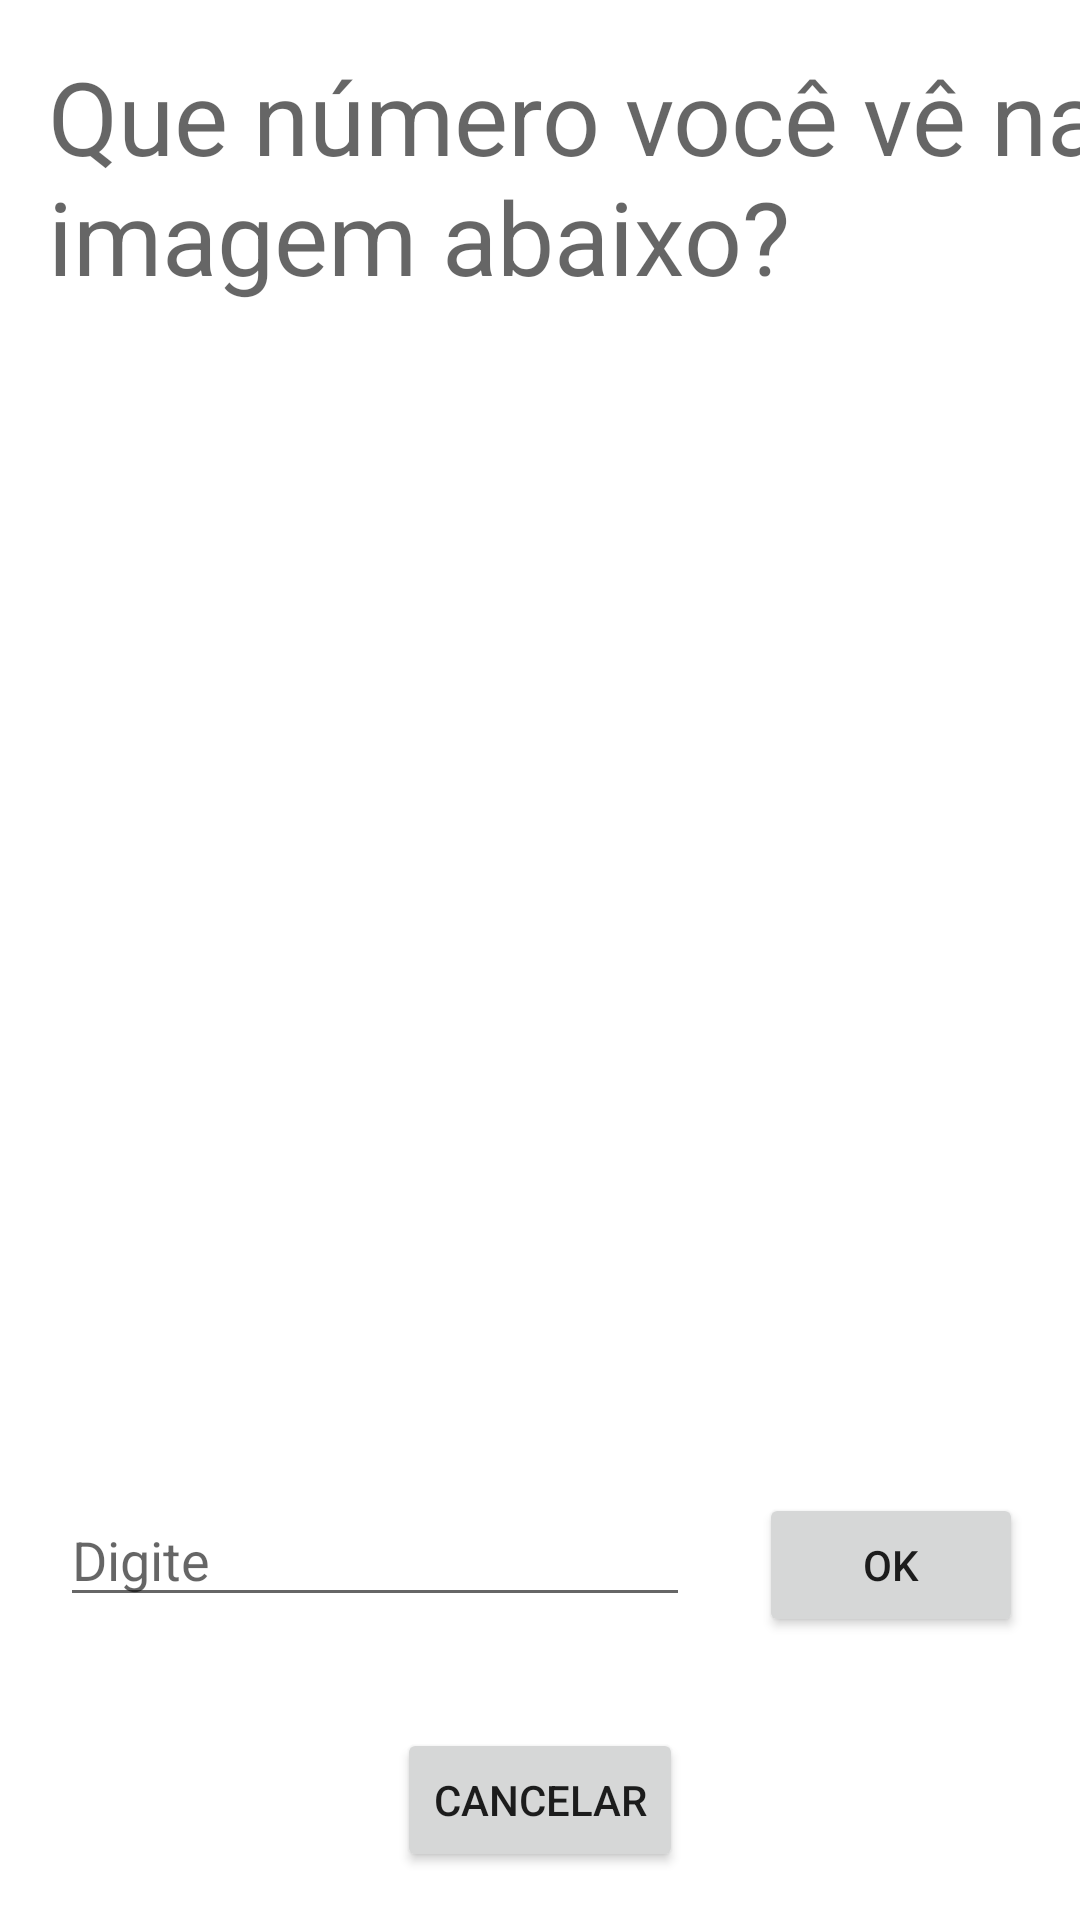

Layout XML and referenced resources for this Android screen:
<!-- AndroidManifest.xml: application theme Theme.Daltonismo -->
<!-- res/layout/activity_main2.xml -->
<?xml version="1.0" encoding="utf-8"?>

<androidx.constraintlayout.widget.ConstraintLayout xmlns:android="http://schemas.android.com/apk/res/android"
    xmlns:app="http://schemas.android.com/apk/res-auto"
    xmlns:tools="http://schemas.android.com/tools"
    android:layout_width="match_parent"
    android:layout_height="match_parent"
    tools:context=".MainActivity2">

    <TextView
        android:id="@+id/textView5"
        android:layout_width="wrap_content"
        android:layout_height="wrap_content"
        android:layout_marginStart="16dp"
        android:layout_marginTop="16dp"
        android:text="Que número você vê na imagem abaixo?"
        android:textAppearance="@style/TextAppearance.AppCompat.Display1"
        app:layout_constraintStart_toStartOf="parent"
        app:layout_constraintTop_toTopOf="parent" />

    <ImageView
        android:id="@+id/imageView"
        android:layout_width="252dp"
        android:layout_height="264dp"
        android:layout_marginTop="37dp"
        app:layout_constraintEnd_toEndOf="parent"
        app:layout_constraintStart_toStartOf="parent"
        app:layout_constraintTop_toBottomOf="@+id/textView5"
        tools:srcCompat="@tools:sample/avatars" />

    <EditText
        android:id="@+id/editTextResposta"
        android:layout_width="wrap_content"
        android:layout_height="wrap_content"
        android:layout_marginStart="20dp"
        android:layout_marginBottom="101dp"
        android:ems="10"
        android:hint="Digite"
        android:inputType="textPersonName"
        app:layout_constraintBottom_toBottomOf="parent"
        app:layout_constraintStart_toStartOf="parent" />

    <Button
        android:id="@+id/buttonOk"
        android:layout_width="wrap_content"
        android:layout_height="wrap_content"
        android:layout_marginStart="23dp"
        android:text="Ok"
        app:layout_constraintBaseline_toBaselineOf="@+id/editTextResposta"
        app:layout_constraintStart_toEndOf="@+id/editTextResposta" />

    <Button
        android:id="@+id/buttonCancelar"
        android:layout_width="wrap_content"
        android:layout_height="wrap_content"
        android:layout_marginBottom="16dp"
        android:text="cancelar"
        app:layout_constraintBottom_toBottomOf="parent"
        app:layout_constraintEnd_toEndOf="parent"
        app:layout_constraintStart_toStartOf="parent" />
</androidx.constraintlayout.widget.ConstraintLayout>
<!-- resources referenced by this layout -->
<resources>
  <style name="Theme.Daltonismo" parent="Theme.MaterialComponents.DayNight.DarkActionBar">
          
          <item name="colorPrimary">@color/purple_500</item>
          <item name="colorPrimaryVariant">@color/purple_700</item>
          <item name="colorOnPrimary">@color/white</item>
          
          <item name="colorSecondary">@color/teal_200</item>
          <item name="colorSecondaryVariant">@color/teal_700</item>
          <item name="colorOnSecondary">@color/black</item>
          
          <item name="android:statusBarColor" tools:targetApi="l">?attr/colorPrimaryVariant</item>
          
      </style>
  <!-- not gathered from this repository: default colours our renderer supplied (Android Studio template values) -->
  <color name="purple_500">#FF6200EE</color>
  <color name="purple_700">#FF3700B3</color>
  <color name="teal_200">#FF03DAC5</color>
  <color name="teal_700">#FF018786</color>
  <color name="black">#FF000000</color>
  <color name="white">#FFFFFFFF</color>
</resources>
